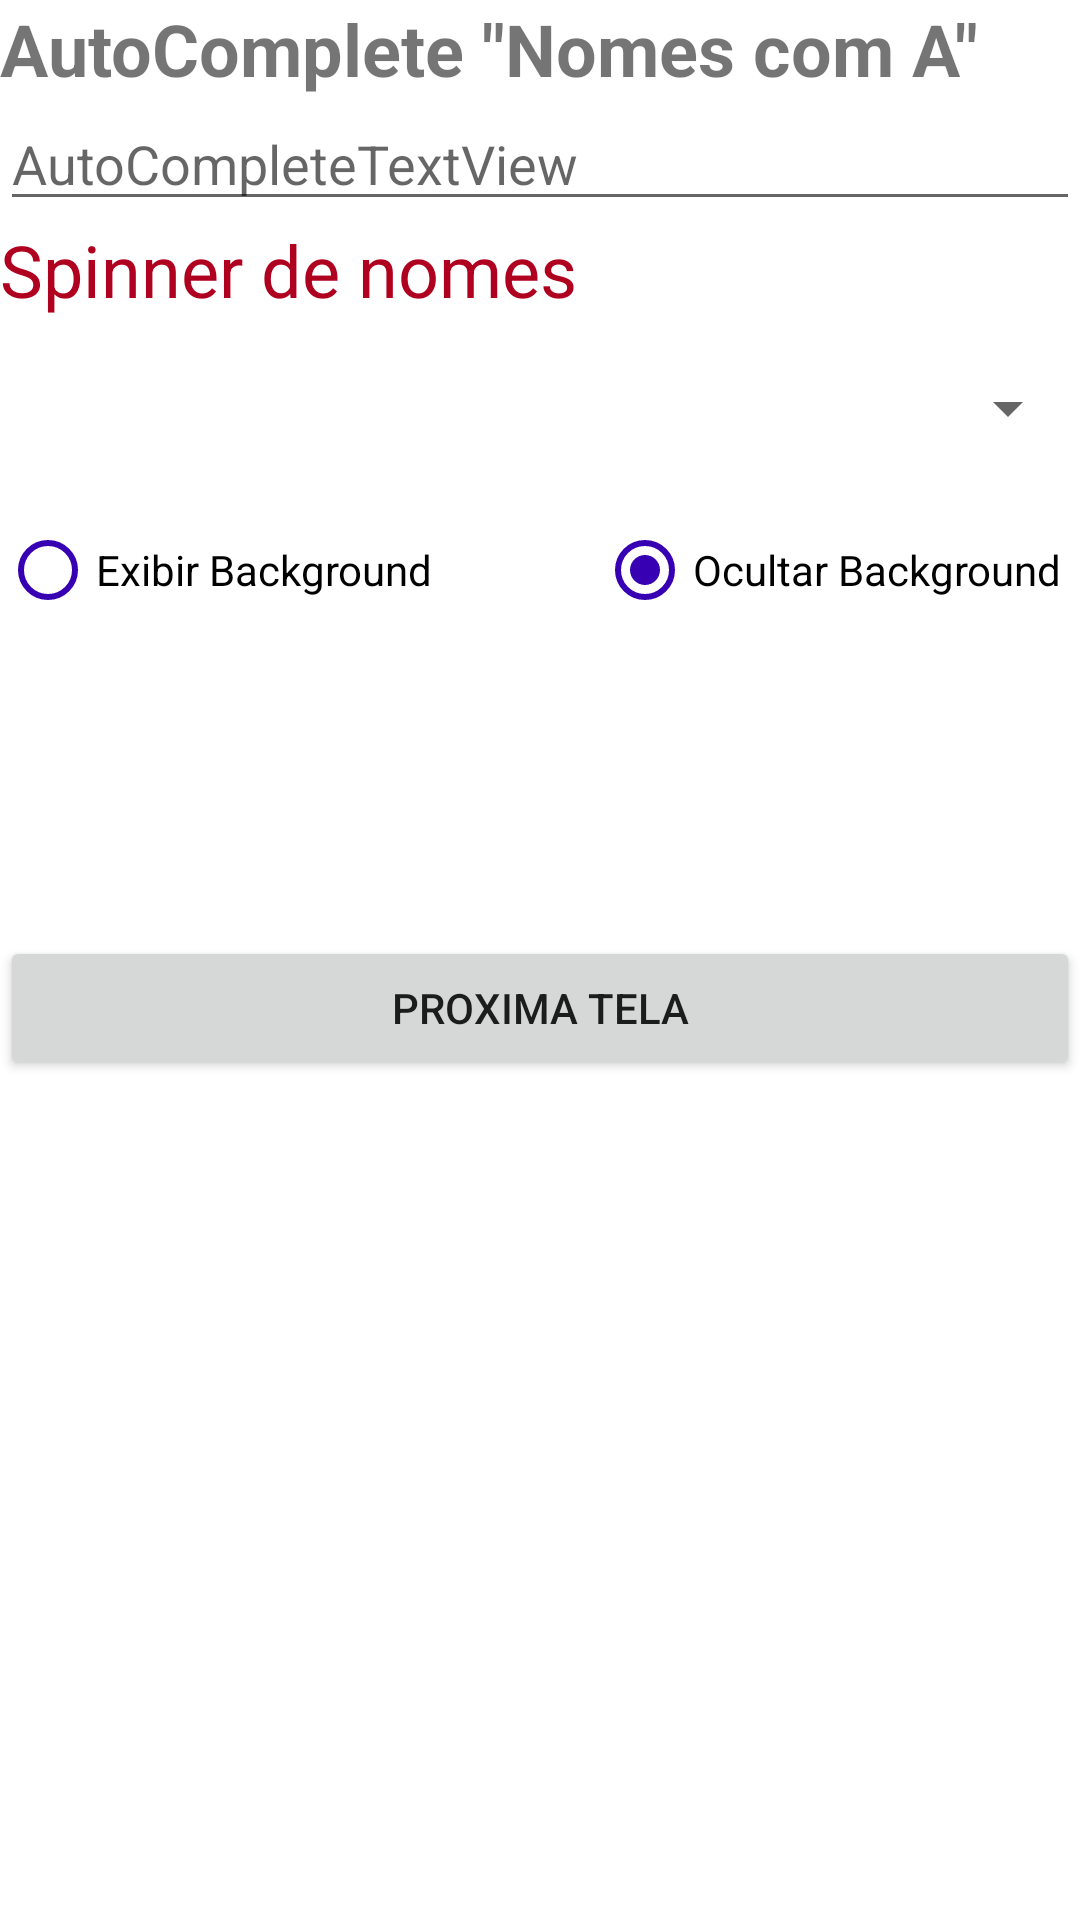

Produce the Android XML layout that renders to this screen, including the resource entries it uses.
<!-- AndroidManifest.xml: application theme Theme.Moodle_learning -->
<!-- res/layout/activity_main2.xml -->
<?xml version="1.0" encoding="utf-8"?>
<androidx.constraintlayout.widget.ConstraintLayout xmlns:android="http://schemas.android.com/apk/res/android"
    xmlns:app="http://schemas.android.com/apk/res-auto"
    xmlns:tools="http://schemas.android.com/tools"
    android:id="@+id/btn_prox_tela"
    android:layout_width="match_parent"
    android:layout_height="match_parent"
    tools:context=".MainActivity2">

    <LinearLayout
        android:layout_width="match_parent"
        android:layout_height="wrap_content"
        android:orientation="vertical">

        <LinearLayout
            android:layout_width="match_parent"
            android:layout_height="wrap_content"
            android:orientation="vertical">

            <TextView
                android:id="@+id/textView2"
                android:layout_width="match_parent"
                android:layout_height="wrap_content"
                android:text='AutoComplete "Nomes com A"'
                android:textSize="24sp"
                android:textStyle="bold" />

            <AutoCompleteTextView
                android:id="@+id/AutoComplete"
                android:layout_width="match_parent"
                android:layout_height="wrap_content"
                android:hint="AutoCompleteTextView" />

        </LinearLayout>

        <LinearLayout
            android:layout_width="match_parent"
            android:layout_height="wrap_content"
            android:orientation="vertical">

            <TextView
                android:id="@+id/textView3"
                android:layout_width="match_parent"
                android:layout_height="wrap_content"
                android:text="Spinner de nomes"
                android:textColor="@color/design_default_color_error"
                android:textSize="24sp" />

            <Spinner
                android:id="@+id/spinner"
                android:layout_width="match_parent"
                android:layout_height="60dp" />
        </LinearLayout>

        <LinearLayout
            android:layout_width="match_parent"
            android:layout_height="wrap_content"
            android:orientation="vertical">

            <RadioGroup
                android:id="@+id/btn_rgroup_img"
                android:layout_width="match_parent"
                android:layout_height="match_parent"
                android:checkedButton="@id/btn_img_ocultar"
                android:orientation="horizontal">

                <RadioButton
                    android:id="@+id/btn_radio_imagem"
                    android:layout_width="199dp"
                    android:layout_height="wrap_content"
                    android:buttonTint="@color/purple_700"
                    android:checked="false"
                    android:onClick="onRadioGroupButtonClicked"
                    android:text="Exibir Background" />

                <RadioButton
                    android:id="@+id/btn_img_ocultar"
                    android:layout_width="match_parent"
                    android:layout_height="wrap_content"
                    android:buttonTint="@color/purple_700"
                    android:checked="false"
                    android:onClick="onRadioGroupButtonClicked"
                    android:text="Ocultar Background" />
            </RadioGroup>

        </LinearLayout>

        <LinearLayout
            android:layout_width="match_parent"
            android:layout_height="match_parent"
            android:orientation="vertical">

            <TextView
                android:id="@+id/TV_img_background"
                android:layout_width="match_parent"
                android:layout_height="98dp"
                android:visibility="visible" />

            <Button
                android:id="@+id/btn_prox_tela_2"
                android:layout_width="match_parent"
                android:layout_height="wrap_content"
                android:onClick="onClickBtnProximaTela"
                android:text="@string/proxima_tela" />
        </LinearLayout>
    </LinearLayout>
</androidx.constraintlayout.widget.ConstraintLayout>
<!-- resources referenced by this layout -->
<resources>
  <string name="proxima_tela">Proxima Tela</string>
  <style name="Theme.Moodle_learning" parent="Theme.MaterialComponents.DayNight.DarkActionBar">
          
          <item name="colorPrimary">@color/purple_500</item>
          <item name="colorPrimaryVariant">@color/purple_700</item>
          <item name="colorOnPrimary">@color/white</item>
          
          <item name="colorSecondary">@color/teal_200</item>
          <item name="colorSecondaryVariant">@color/teal_700</item>
          <item name="colorOnSecondary">@color/black</item>
          
          <item name="android:statusBarColor" tools:targetApi="l">?attr/colorPrimaryVariant</item>
          
      </style>
  <!-- not gathered from this repository: default colours our renderer supplied (Android Studio template values) -->
  <color name="purple_500">#FF6200EE</color>
  <color name="purple_700">#FF3700B3</color>
  <color name="teal_200">#FF03DAC5</color>
  <color name="teal_700">#FF018786</color>
  <color name="black">#FF000000</color>
  <color name="white">#FFFFFFFF</color>
</resources>
